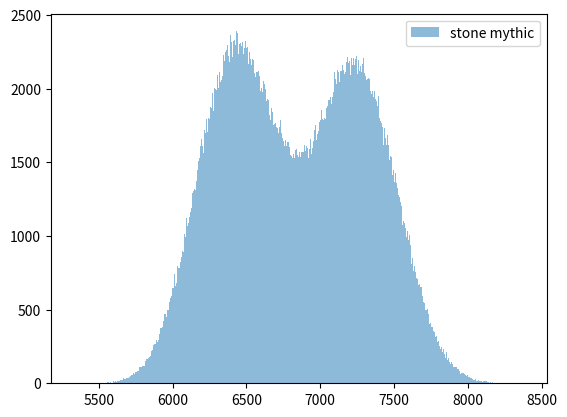

This chart was generated by the following Python code:
import random as rnd
import matplotlib.pyplot as plt

rarity_loop_mult = {
    "common": [0,1],
    "uncommon": [1,1],
    "rare": [2,2],
    "unique": [2,3],
    "epic": [3,4],
    "legendary": [5,6],
    "mythic": [7,8]
}

base_stat_mult = {
    "armor": [1,3],
    "attack": [1,1.5],
    "agility": [1,1.5],
    "dexterity": [1,1.5],
    "luck": [1,1.5],
    "speed": [1,1.5],
    "strength": [1,1.5],
    "hp": [5,10]
}

rarity_stat_mult = {
    "common" : 0,
    "uncommon" : 0.01,
    "rare" : 0.02,
    "unique" : 0.05,
    "epic" : 0.1,
    "legendary" : 0.2,
    "mythic" : 0.3
}

material_mult = {
    "equip": {
        "cloth": -0.03,
        "cardboard": -0.03,
        "plastic": -0.03,
        "wood": -0.03,
        "leather": 0,
        "stone": 0,
        "iron": 0.03,
        "silver": 0.03,
        "gold": 0.03,
        "steel": 0.08,
        "platinum": 0.08,
        "diamond": 0.2,
        "titanium": 0.2,
        "adamantite": 0.2,
        "alien": 0.2
    },
    "pickaxe": {
        "glass": -0.03,
        "cardboard": -0.03,
        "plastic": -0.03,
        "tin": -0.03,
        "wood": -0.03,
        "stone": 0.01,
        "bronze": 0.01,
        "bone": 0.01,
        "lead": 0.01,
        "copper": 0.01,
        "iron": 0.05,
        "silver": 0.05,
        "gold": 0.05,
        "steel": 0.1,
        "platinum": 0.1,
        "paper": 0.3,
        "diamond": 0.3,
        "titanium": 0.3,
        "adamantite": 0.3,
        "alien": 0.3
    }
}

available_stats = {
    "sword" : ["attack"],
}

available_materials = {
    "sword" : ["cardboard", "plastic", "wood", "stone", "iron", "silver", "gold", "steel", "platinum", "diamond", "titanium", "adamantite", "alien"]
}

rarity_chances = {
    "common": 0.2,
    "uncommon": 0.25,
    "rare": 0.15,
    "unique": 0.15,
    "epic": 0.10,
    "legendary": 0.10,
    "mythic": 0.05
}

material_chances = {
    "glass": 0.35,
    "cloth": 0.35,
    "cardboard": 0.35,
    "plastic": 0.35,
    "tin": 0.35,
    "wood": 0.35,
    "leather": 0.3,
    "stone": 0.3,
    "bronze": 0.3,
    "bone": 0.3,
    "lead": 0.3,
    "copper": 0.3,
    "iron": 0.2,
    "silver": 0.2,
    "gold": 0.2,
    "steel": 0.1,
    "platinum": 0.1,
    "paper": 0.05,
    "diamond": 0.05,
    "titanium": 0.05,
    "adamantite": 0.05,
    "alien": 0.05
}

def gen_max_attack_for_sword(rarity, material, level):
    material_m = material_mult["equip"][material]
    rarity_loop_m = rarity_loop_mult[rarity]
    rarity_stat_m = rarity_stat_mult[rarity]
    base_stat_m = base_stat_mult["attack"]
    return rarity_loop_m[1] * base_stat_m[1] * (level + level * 2 *  (material_m + rarity_stat_m))

def gen_random_attack_for_sword(rarity, material, level):
    stat = 0
    material_m = material_mult["equip"][material]
    rarity_loop_m = rnd.choice(rarity_loop_mult[rarity])
    rarity_stat_m = rarity_stat_mult[rarity]
    for i in range(rarity_loop_m+1):
        # random float between base_stat_mult["attack"][0] and base_stat_mult["attack"][1]
        base_stat = rnd.uniform(base_stat_mult["attack"][0], base_stat_mult["attack"][1])
        stat += base_stat * (level + level * 2 *  (material_m + rarity_stat_m))
    
    return stat
    
    


    


def main():
    # plot_sword_by_rarities(404, "diamond")
    # plot_sword_by_materials(404, "mythic")
    # plot_sword_by_level(404)
    # plot_sword_group_by_material(404)
    # plot_sword_group_by_rarity(404)
    # plot_sword_by_level(404)
    # plot_sword_by_materials(412, "mythic")
    plot_sword(402, "stone", "mythic")

def plot_sword(item_lvl, item_material, item_rarity):
    vs = []
    rs = []
    simulation_count = 1000000
    bin_count = 1000
    for i in range(simulation_count):
        vs.append(gen_random_attack_for_sword(item_rarity, item_material, item_lvl))


    plt.hist(vs, bins=bin_count, alpha=0.5, label=item_material + " " + item_rarity)
    plt.legend(loc='upper right')
    plt.show()

def plot_sword_by_rarities(item_lvl, item_material):
    vs = []
    rs = []
    simulation_count = 1000000
    bin_count = 1000
    for rarity in rarity_loop_mult.keys():
        values = []
        for i in range(simulation_count):
            values.append(gen_random_attack_for_sword(rarity, item_material, item_lvl))
        vs.append(values)
        rs.append(rarity)
    # plot each list in vs in the same histogram with different colors
    for i in range(len(vs)):
        plt.hist(vs[i], bins=bin_count, alpha=0.5, label=rs[i])
    plt.legend(loc='upper right')
    plt.show()


def plot_sword_by_materials(item_lvl, item_rarity):
    vs = []
    material_names = []
    material_ms = []
    simulation_count = 1000000
    bin_count = 1000
    for material in available_materials["sword"]:
        if material_mult["equip"][material] in material_ms:
            m_index = material_ms.index(material_mult["equip"][material])
            material_names[m_index] += ", " + material
            continue

        values = []
        for i in range(simulation_count):
            values.append(gen_random_attack_for_sword(item_rarity, material, item_lvl))
        vs.append(values)
        material_names.append(material)
        material_ms.append(material_mult["equip"][material])
    # plot each list in vs in the same histogram with different colors
    for i in range(len(vs)):
        plt.hist(vs[i], bins=bin_count, alpha=0.5, label=material_names[i])
    plt.legend(loc='upper right')
    plt.show()

def plot_sword_by_level(item_lvl):
    vs = []
    simulation_count = 1000000
    bin_count = 1000
    material_rate = [material_chances[material] for material in available_materials["sword"]]
    for i in range(simulation_count):
        material = rnd.choices(available_materials["sword"], weights=material_rate, k=1)[0]
        rarity = rnd.choices(list(rarity_chances.keys()), weights=list(rarity_chances.values()), k= 1)[0]

        vs.append(gen_random_attack_for_sword(rarity, material, item_lvl))


    plt.hist(vs, bins=bin_count, alpha=0.5, label="with_mat_chance")
    plt.legend(loc='upper right')
    plt.show()

def plot_sword_group_by_rarity(item_level):
    vs = {}
    simulation_count = 1000000
    bin_count = 1000
    for rarity in rarity_chances.keys():
        vs[rarity] = []
        v = []
        for material in available_materials["sword"]:
            for i in range(simulation_count//10):
                v.append(gen_random_attack_for_sword(rarity, material, item_level))
        vs[rarity] = v
    # plot each list in vs in the same histogram with different colors
    for key in vs.keys():
        plt.hist(vs[key], bins=bin_count, alpha=0.5, label=key)

    plt.legend(loc='upper right')
    plt.show()

def plot_sword_group_by_material(item_level):
    vs = []
    material_names = []
    material_ms = []
    simulation_count = 1000000
    bin_count = 1000
    for material in available_materials["sword"]:
        if material_mult["equip"][material] in material_ms:
            m_index = material_ms.index(material_mult["equip"][material])
            material_names[m_index] += ", " + material
            continue

        values = []
        for rarity in rarity_chances.keys():
            for i in range(simulation_count//10):
                values.append(gen_random_attack_for_sword(rarity, material, item_level))
        vs.append(values)
        material_names.append(material)
        material_ms.append(material_mult["equip"][material])
    # plot each list in vs in the same histogram with different colors
    for i in range(len(vs)):
        plt.hist(vs[i], bins=bin_count, alpha=0.5, label=material_names[i])
    plt.legend(loc='upper right')
    plt.show()


if __name__ == "__main__":
    main()

